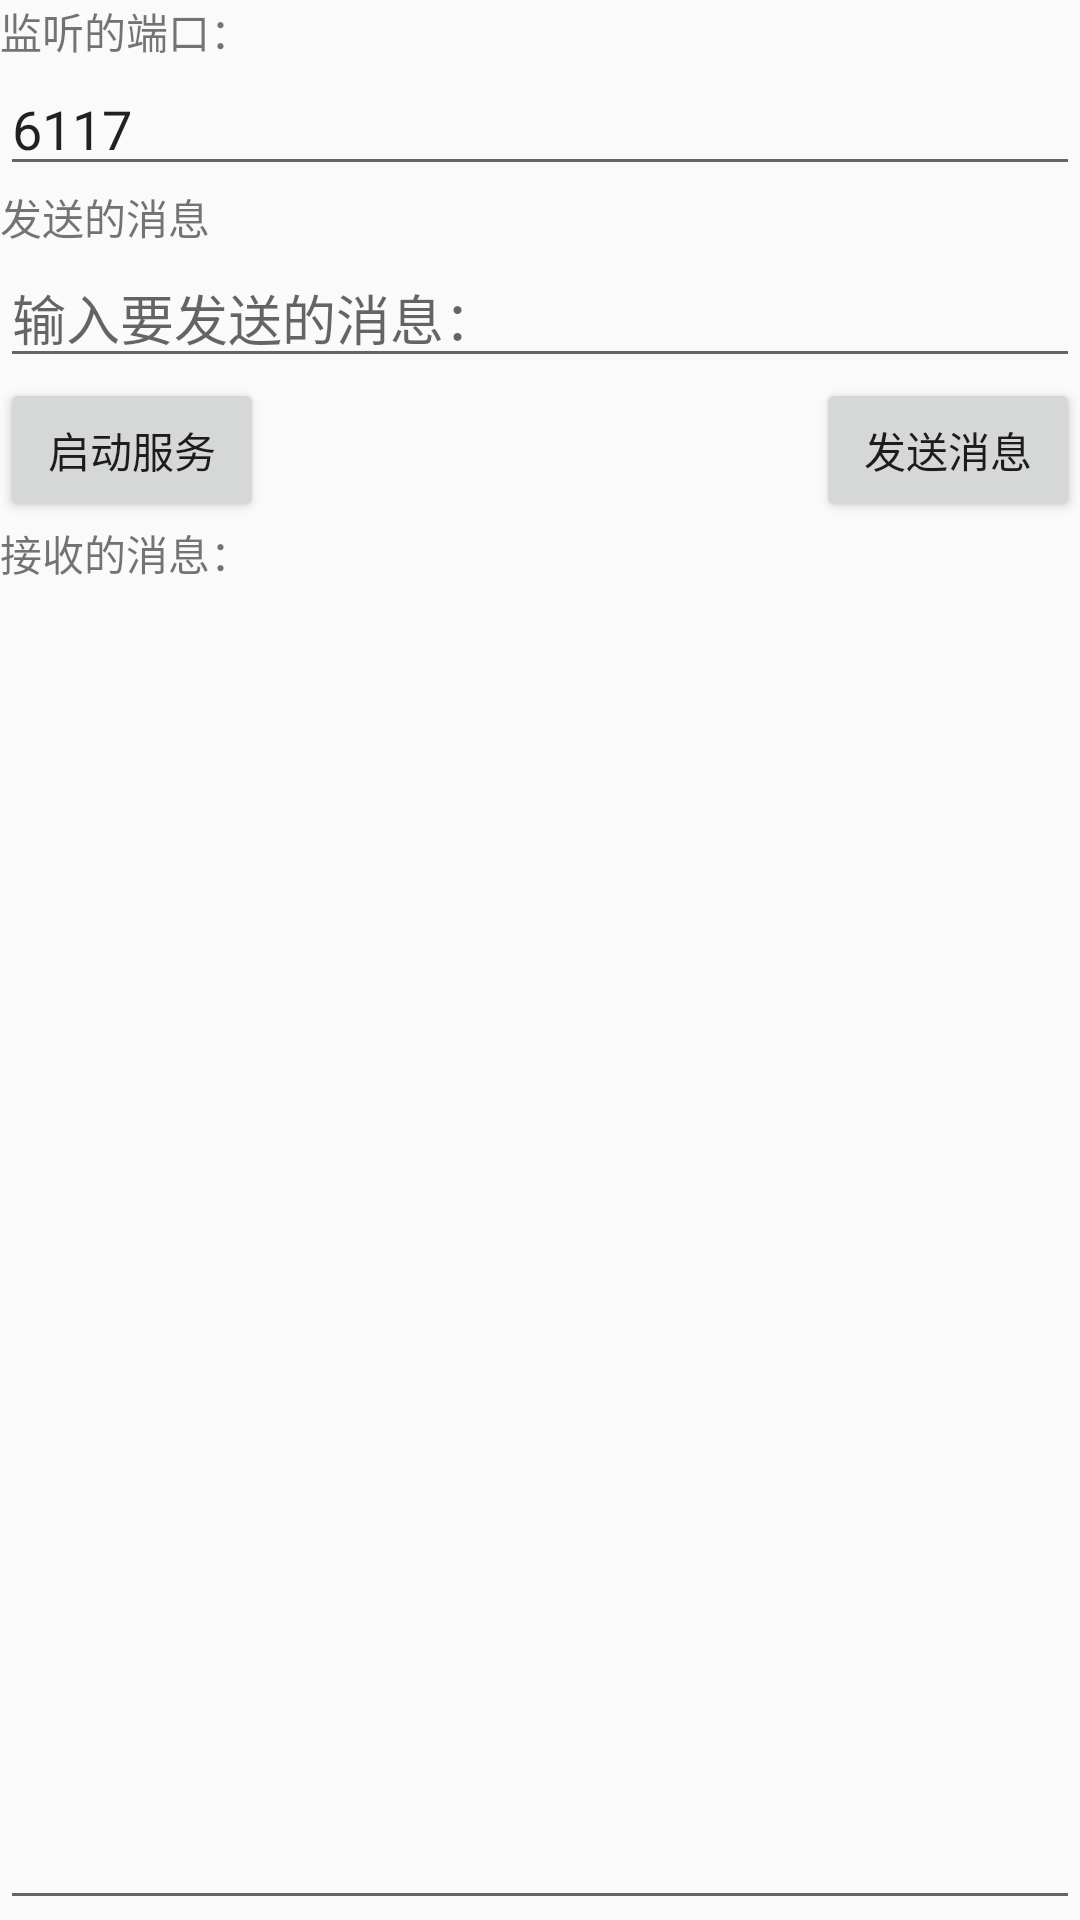

Layout XML and referenced resources for this Android screen:
<!-- AndroidManifest.xml: application theme Theme.AppCompat.Light -->
<!-- res/layout/activity_main.xml -->
<RelativeLayout xmlns:android="http://schemas.android.com/apk/res/android"
    xmlns:tools="http://schemas.android.com/tools"
    android:layout_width="match_parent"
    android:layout_height="match_parent">

    
    <TextView
        android:id="@+id/port_TextView"
        android:layout_width="wrap_content"
        android:layout_height="wrap_content"
        android:text="监听的端口：" />
    
    <EditText
        android:id="@+id/port_EditText"
        android:layout_width="match_parent"
        android:layout_height="wrap_content"
        android:text="6117"
        android:layout_below="@id/port_TextView"
        />

    
    <TextView
        android:id="@+id/message_TextView"
        android:layout_width="wrap_content"
        android:layout_height="wrap_content"
        android:text="发送的消息"
        android:layout_below="@id/port_EditText"/>
    
    <EditText
        android:id="@+id/message_EditText"
        android:layout_width="match_parent"
        android:layout_height="wrap_content"
        android:hint="输入要发送的消息："
        android:layout_below="@id/message_TextView"
        />

    
    <Button
        android:id="@+id/start_button"
        android:layout_width="wrap_content"
        android:layout_height="wrap_content"
        android:text="启动服务"
        android:layout_below="@id/message_EditText"
        android:layout_alignParentLeft="true"
        />
    
    <Button
        android:id="@+id/send_button"
        android:layout_width="wrap_content"
        android:layout_height="wrap_content"
        android:text="发送消息"
        android:layout_below="@id/message_EditText"
        android:layout_alignParentRight="true"
        />
    
    <TextView
        android:id="@+id/receive_TextView"
        android:layout_width="match_parent"
        android:layout_height="wrap_content"
        android:layout_below="@id/start_button"
        android:text="接收的消息："
        />
    
    <EditText
        android:gravity="top"
        android:id="@+id/receive_EditText"
        android:layout_width="match_parent"
        android:layout_height="match_parent"
        android:layout_below="@id/receive_TextView"
        />
</RelativeLayout>
<!-- resources referenced by this layout -->
<resources>

</resources>
